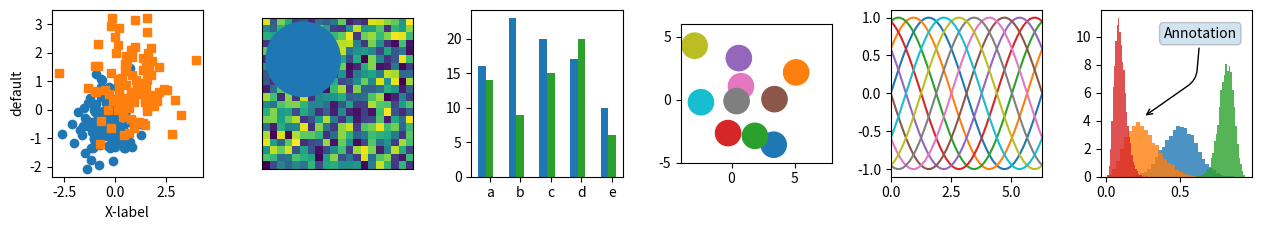
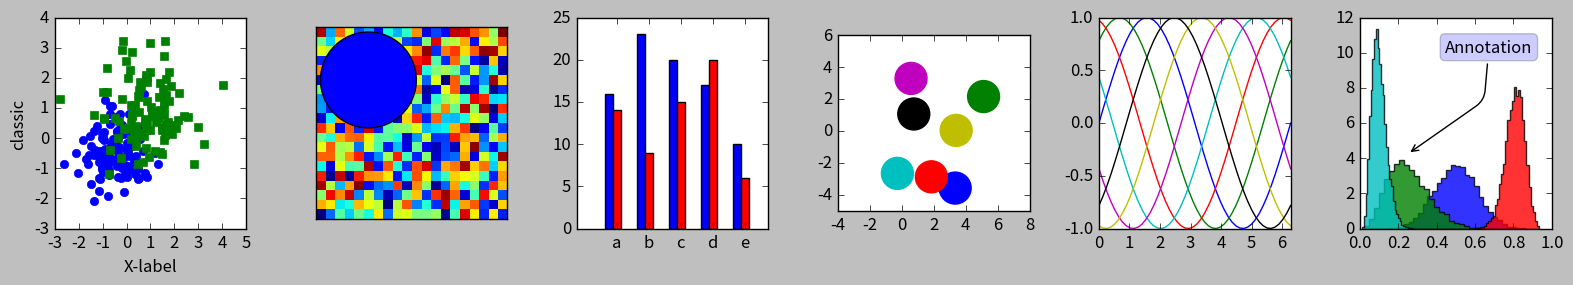
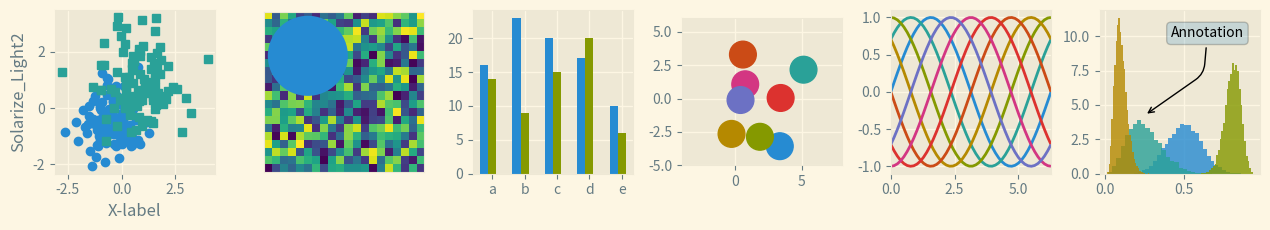
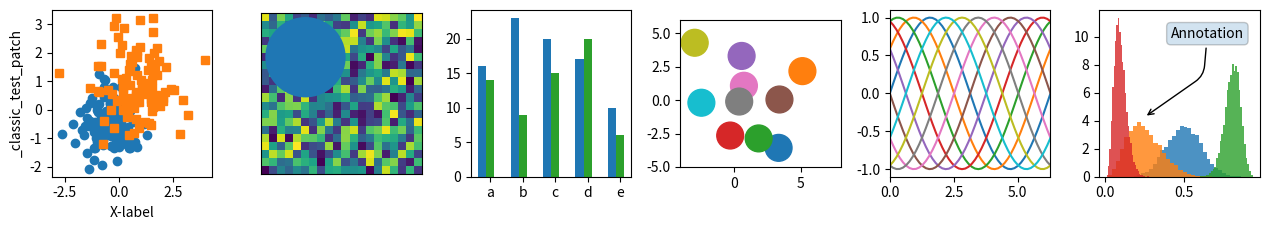
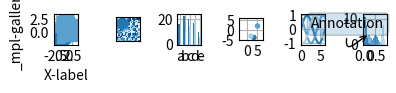
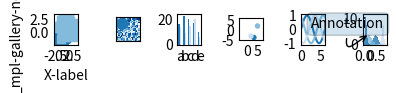
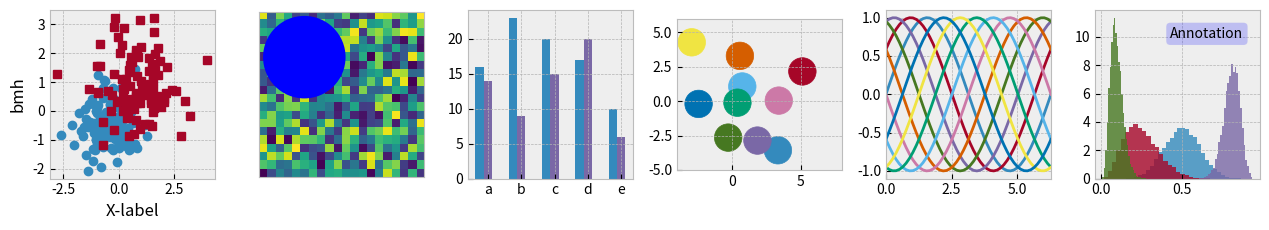
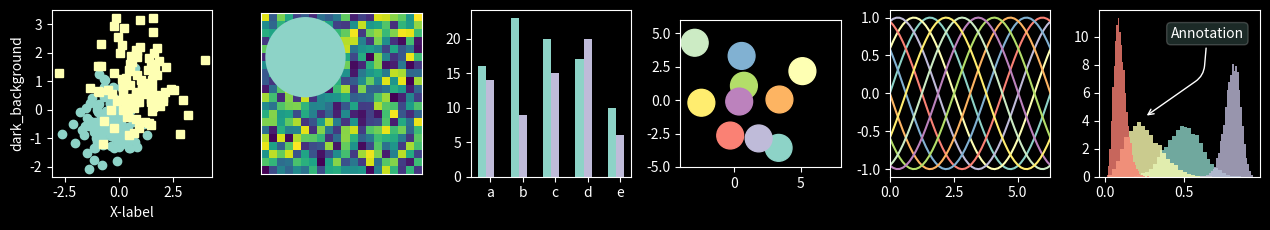
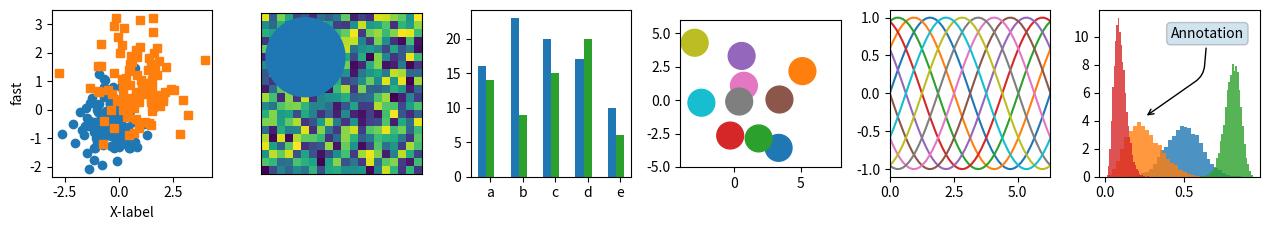
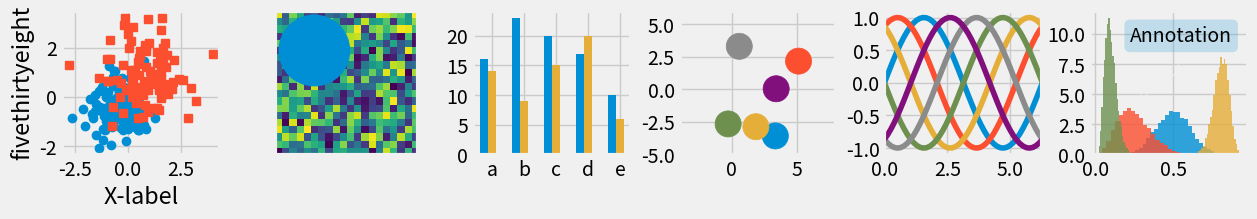
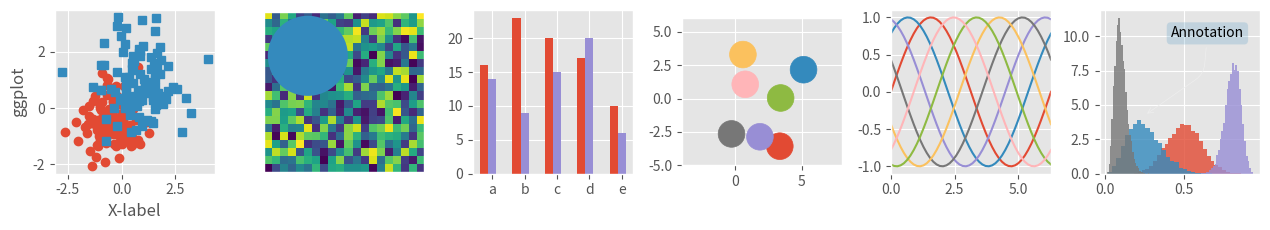
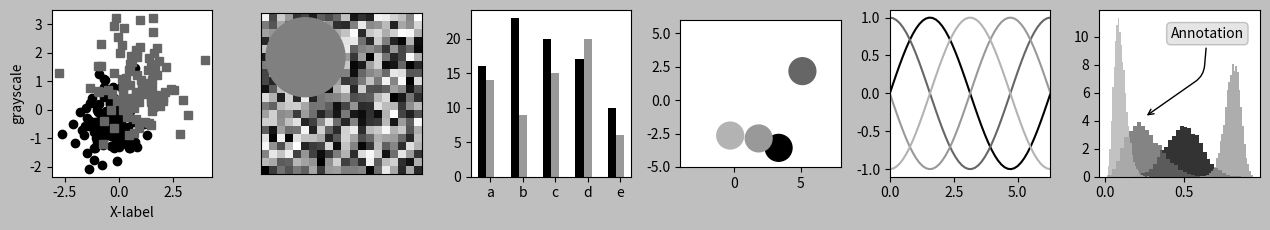
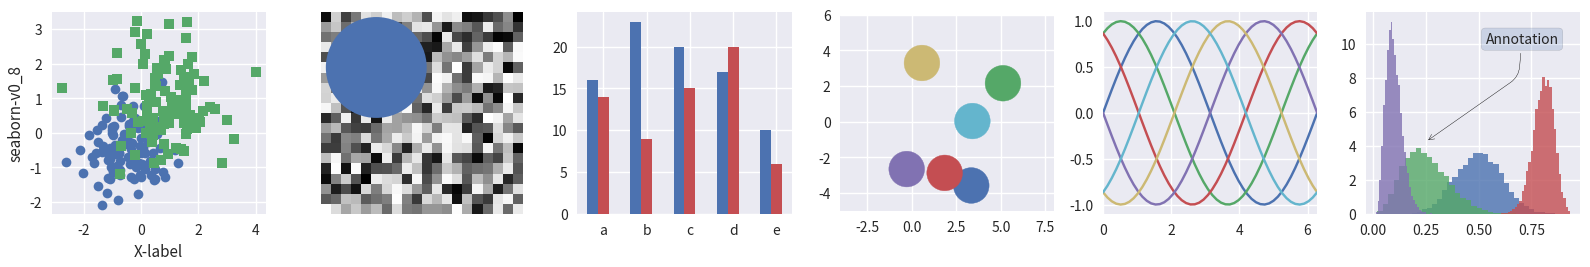
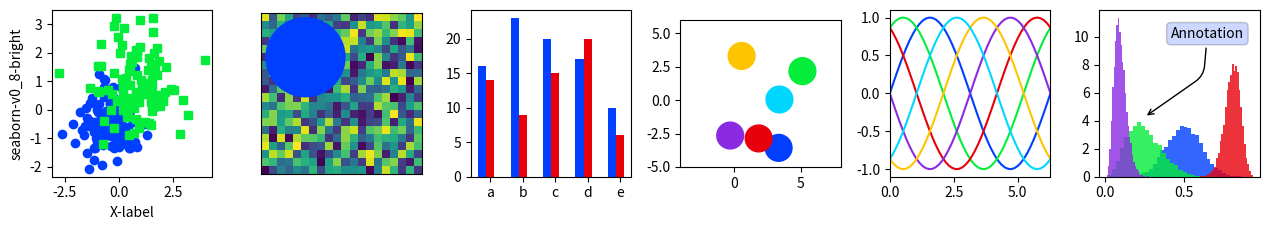
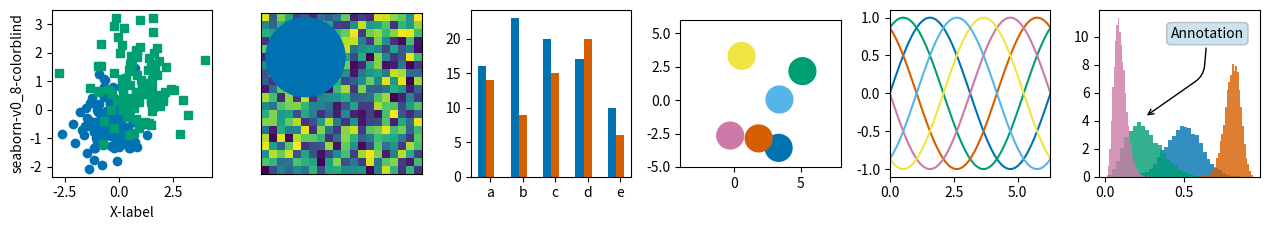
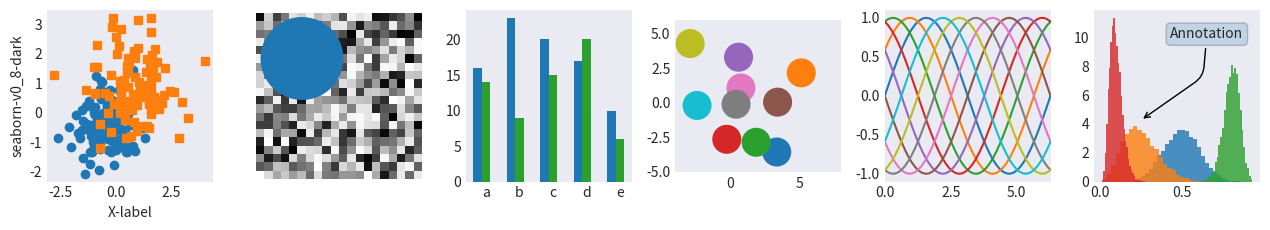

Reproduce these figures in Python, in order.
import numpy as np
import matplotlib.pyplot as plt

# Fixing random state for reproducibility
np.random.seed(19680801)


def plot_scatter(ax, prng, nb_samples=100):
    """Scatter plot.
    """
    for mu, sigma, marker in [(-.5, 0.75, 'o'), (0.75, 1., 's')]:
        x, y = prng.normal(loc=mu, scale=sigma, size=(2, nb_samples))
        ax.plot(x, y, ls='none', marker=marker)
    ax.set_xlabel('X-label')
    return ax


def plot_colored_sinusoidal_lines(ax):
    """Plot sinusoidal lines with colors following the style color cycle.
    """
    L = 2 * np.pi
    x = np.linspace(0, L)
    nb_colors = len(plt.rcParams['axes.prop_cycle'])
    shift = np.linspace(0, L, nb_colors, endpoint=False)
    for s in shift:
        ax.plot(x, np.sin(x + s), '-')
    ax.set_xlim([x[0], x[-1]])
    return ax


def plot_bar_graphs(ax, prng, min_value=5, max_value=25, nb_samples=5):
    """Plot two bar graphs side by side, with letters as x-tick labels.
    """
    x = np.arange(nb_samples)
    ya, yb = prng.randint(min_value, max_value, size=(2, nb_samples))
    width = 0.25
    ax.bar(x, ya, width)
    ax.bar(x + width, yb, width, color='C2')
    ax.set_xticks(x + width)
    ax.set_xticklabels(['a', 'b', 'c', 'd', 'e'])
    return ax


def plot_colored_circles(ax, prng, nb_samples=15):
    """Plot circle patches.

    NB: draws a fixed amount of samples, rather than using the length of
    the color cycle, because different styles may have different numbers
    of colors.
    """
    for sty_dict, j in zip(plt.rcParams['axes.prop_cycle'], range(nb_samples)):
        ax.add_patch(plt.Circle(prng.normal(scale=3, size=2),
                                radius=1.0, color=sty_dict['color']))
    # Force the limits to be the same across the styles (because different
    # styles may have different numbers of available colors).
    ax.set_xlim([-4, 8])
    ax.set_ylim([-5, 6])
    ax.set_aspect('equal', adjustable='box')  # to plot circles as circles
    return ax


def plot_image_and_patch(ax, prng, size=(20, 20)):
    """Plot an image with random values and superimpose a circular patch.
    """
    values = prng.random_sample(size=size)
    ax.imshow(values, interpolation='none')
    c = plt.Circle((5, 5), radius=5, label='patch')
    ax.add_patch(c)
    # Remove ticks
    ax.set_xticks([])
    ax.set_yticks([])


def plot_histograms(ax, prng, nb_samples=10000):
    """Plot 4 histograms and a text annotation.
    """
    params = ((10, 10), (4, 12), (50, 12), (6, 55))
    for a, b in params:
        values = prng.beta(a, b, size=nb_samples)
        ax.hist(values, histtype="stepfilled", bins=30,
                alpha=0.8, density=True)
    # Add a small annotation.
    ax.annotate('Annotation', xy=(0.25, 4.25),
                xytext=(0.9, 0.9), textcoords=ax.transAxes,
                va="top", ha="right",
                bbox=dict(boxstyle="round", alpha=0.2),
                arrowprops=dict(
                          arrowstyle="->",
                          connectionstyle="angle,angleA=-95,angleB=35,rad=10"),
                )
    return ax


def plot_figure(style_label=""):
    """Setup and plot the demonstration figure with a given style.
    """
    # Use a dedicated RandomState instance to draw the same "random" values
    # across the different figures.
    prng = np.random.RandomState(96917002)

    # Tweak the figure size to be better suited for a row of numerous plots:
    # double the width and halve the height. NB: use relative changes because
    # some styles may have a figure size different from the default one.
    (fig_width, fig_height) = plt.rcParams['figure.figsize']
    fig_size = [fig_width * 2, fig_height / 2]

    fig, axes = plt.subplots(ncols=6, nrows=1, num=style_label,
                             figsize=fig_size, squeeze=True)
    axes[0].set_ylabel(style_label)

    plot_scatter(axes[0], prng)
    plot_image_and_patch(axes[1], prng)
    plot_bar_graphs(axes[2], prng)
    plot_colored_circles(axes[3], prng)
    plot_colored_sinusoidal_lines(axes[4])
    plot_histograms(axes[5], prng)

    fig.tight_layout()

    return fig


if __name__ == "__main__":

    # Setup a list of all available styles, in alphabetical order but
    # the `default` and `classic` ones, which will be forced resp. in
    # first and second position.
    style_list = ['default', 'classic'] + sorted(
        style for style in plt.style.available if style != 'classic')

    # Plot a demonstration figure for every available style sheet.
    for style_label in style_list:
        with plt.style.context(style_label):
            fig = plot_figure(style_label=style_label)

    plt.show()

